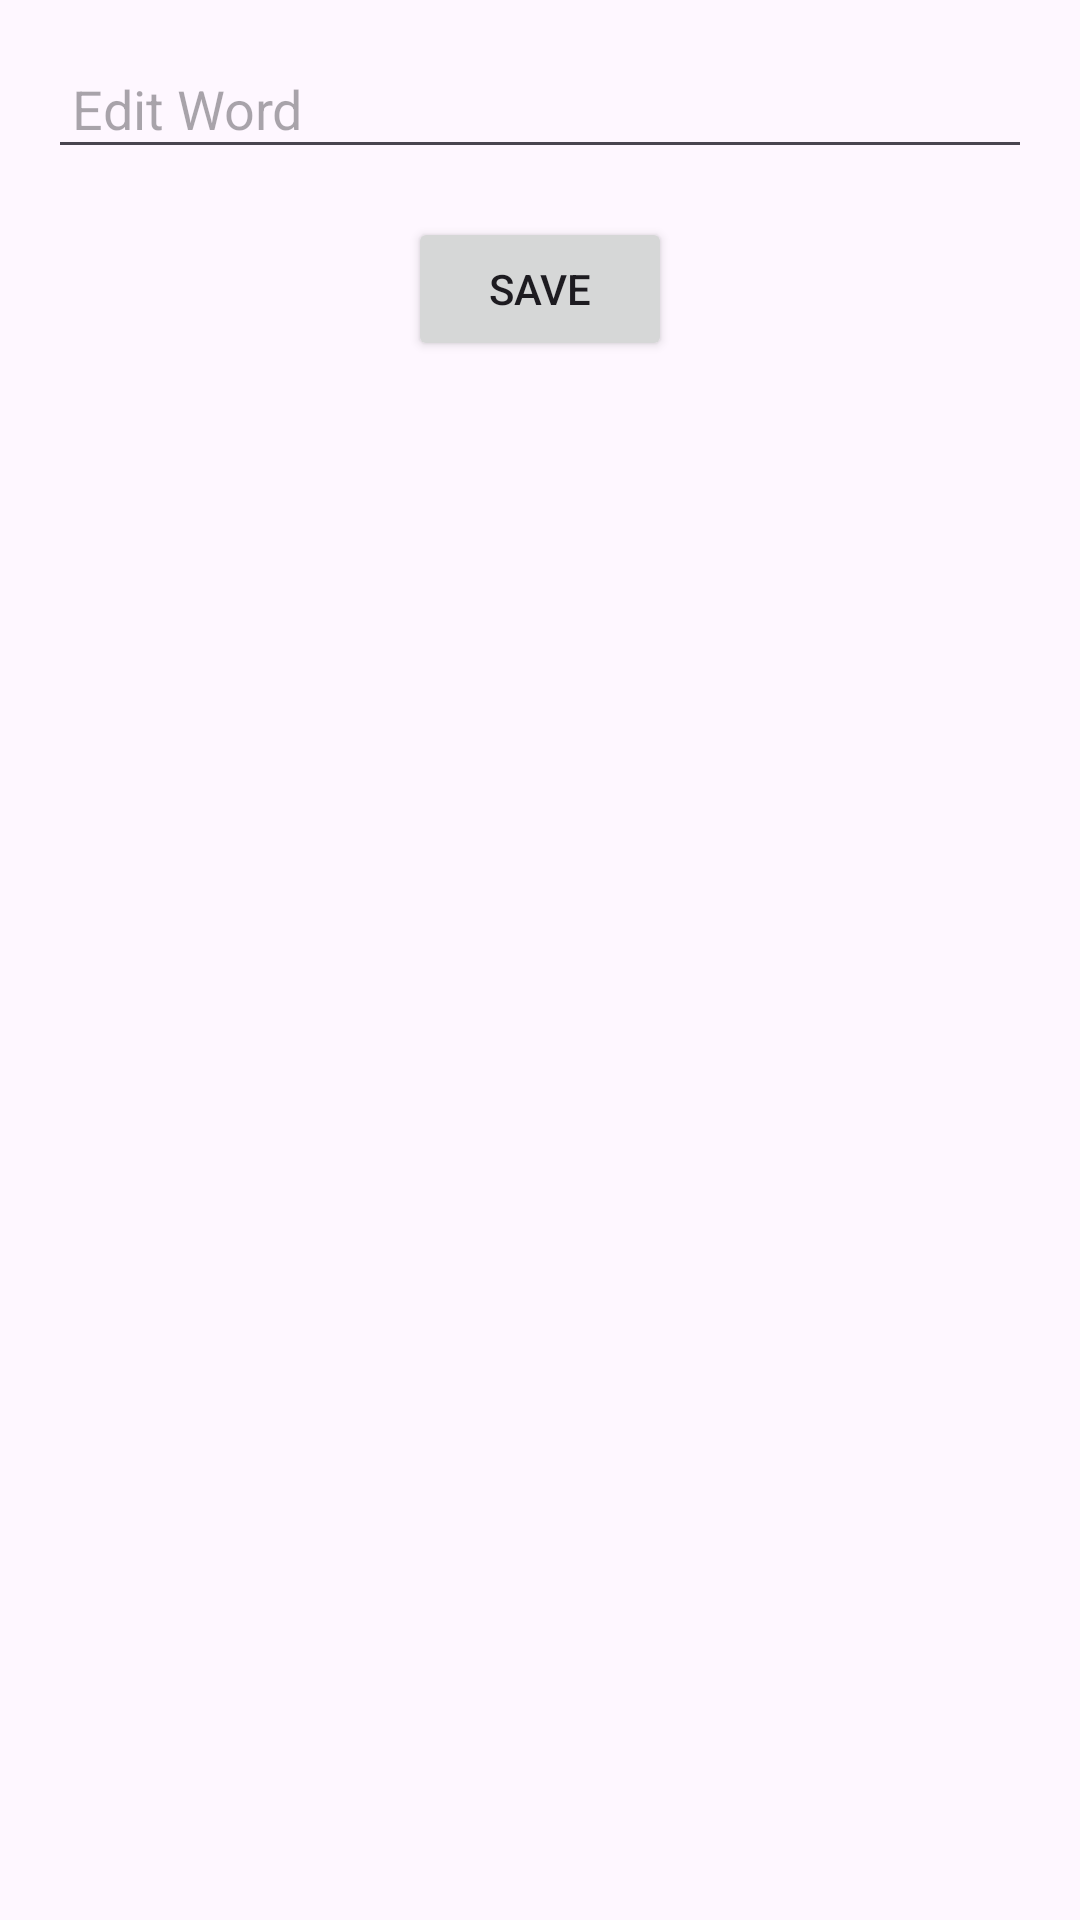

Reconstruct the res/layout file that produces this screen, plus the resources it refers to.
<!-- AndroidManifest.xml: application theme Theme.Ei11M5 -->
<!-- res/layout/fragment_word_edit.xml -->
<?xml version="1.0" encoding="utf-8"?>
<LinearLayout xmlns:android="http://schemas.android.com/apk/res/android"
    android:layout_width="match_parent"
    android:layout_height="match_parent"
    android:orientation="vertical"
    android:padding="16dp">


    <EditText
        android:id="@+id/editTextWord"
        android:layout_width="match_parent"
        android:layout_height="wrap_content"
        android:hint="Edit Word"
        android:textSize="18sp"
        android:padding="8dp" />


    <Button
        android:id="@+id/saveButton"
        android:layout_width="wrap_content"
        android:layout_height="wrap_content"
        android:text="Save"
        android:layout_gravity="center"
        android:layout_marginTop="16dp"/>

</LinearLayout>
<!-- resources referenced by this layout -->
<resources>
  <style name="Theme.Ei11M5" parent="Base.Theme.Ei11M5" />
  <style name="Base.Theme.Ei11M5" parent="Theme.Material3.DayNight.NoActionBar">
          
          
      </style>
</resources>
